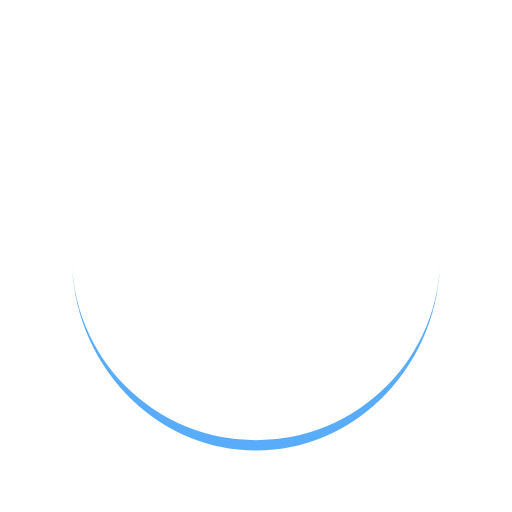
t = 0.00 s
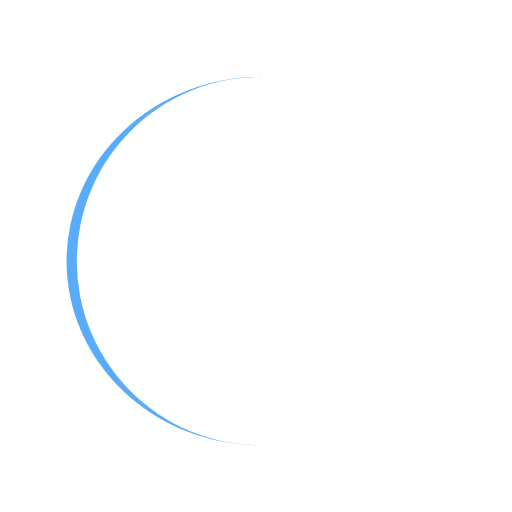
t = 0.27 s
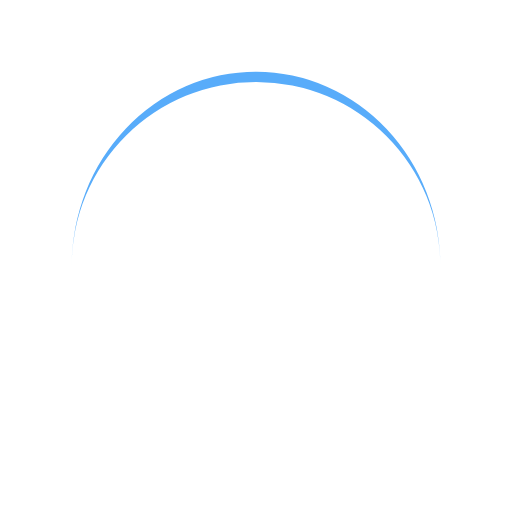
t = 0.54 s
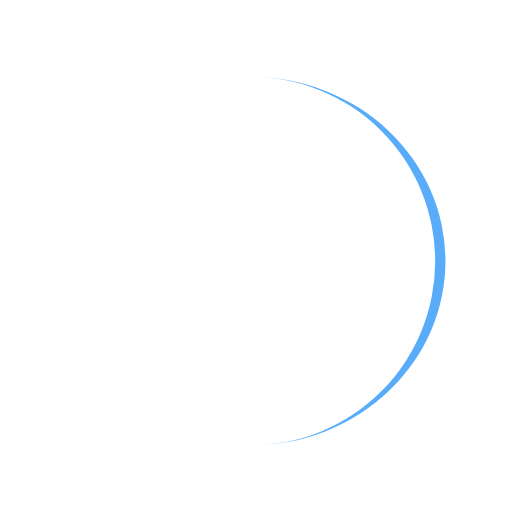
t = 0.81 s

The animated SVG that drew these frames (rendered in a browser with its animation timeline set to each time). Animation: 1 SMIL element (animateTransform=1); one cycle of 1.07 s, repeats indefinitely.

<?xml version="1.0" encoding="utf-8"?>
<svg xmlns="http://www.w3.org/2000/svg" xmlns:xlink="http://www.w3.org/1999/xlink" style="margin: auto; background: rgb(255, 255, 255); display: block; shape-rendering: auto;" width="55px" height="55px" viewBox="0 0 100 100" preserveAspectRatio="xMidYMid">
<path d="M14 50A36 36 0 0 0 86 50A36 38 0 0 1 14 50" fill="#58acfa" stroke="none">
  <animateTransform attributeName="transform" type="rotate" dur="1.075268817204301s" repeatCount="indefinite" keyTimes="0;1" values="0 50 51;360 50 51"></animateTransform>
</path>
<!-- [ldio] generated by https://loading.io/ --></svg>